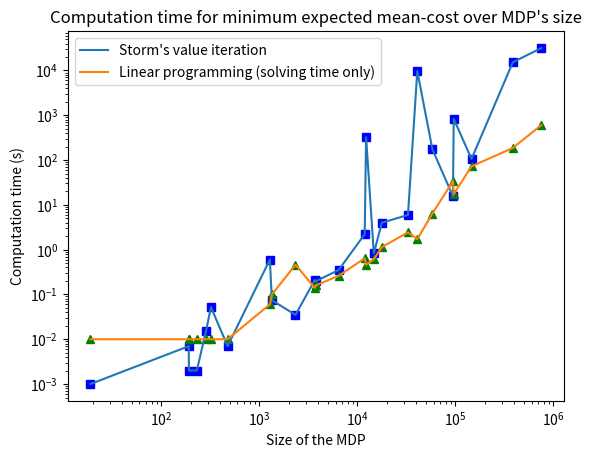

Reproduce this figure in Python.
import matplotlib.pyplot as plt
import numpy as np


def main():


	size = 		[19,191,192,231,286,322,476,1283,1347,2343,3690,3790,6446,11893,12297,14738,17787,32866,40900,58292,94428,96264,146159,385429,752792]
	stormtime = [0.001,0.007,0.002,0.002,0.015,0.052,0.007,0.601,0.074,0.035,0.211,0.198,0.351,2.206,324.11,0.823,3.991,5.946,9713,174.4,15.6,830.9,106,15274,31755]
	lptime = 	[0.006,0.029,0.03,0.03,0.032,0.035,0.036,0.163,0.198,0.637,0.423,0.426,0.726,1.926,1.83,1.858,3.272,7.296,8.546,20.592,74.4,101.898,172,1412,5759]
	lpsolvtime = [0.01,0.01,0.01,0.01,0.01,0.01,0.01,0.06,0.1,0.46,0.14,0.16,0.26,0.64,0.46,0.61,1.14,2.43,1.72,6.41,33.89,17.34,72.60,186.38,604.34]

	size12 = [19,191,231,286,322,476]
	storm12 = [0.001,0.007,0.002,0.015,0.052,0.007]
	lp12 = [0.006,0.029,0.03,0.032,0.035,0.036]

	size3 = [192,1347,2343,3790,6446,14738]
	storm3 = [0.002,0.074,0.035,0.198,0.351,0.823]
	lp3 = [0.03,0.198,0.637,0.426,0.726,1.858]

	size45 = [1283,3690,11893,12297,17787,32866,40900,58292,94428,96264,146159]
	storm45 = [0.601,0.211,2.206,324.114,3.991,5.946,9713.673,174.415,15.6,830.973,106.25]
	lp45 = [0.163,0.423,1.926,1.83,3.272,7.296,8.546,20.592,74.4,101.898,172]

	sizearr = np.array(size)
	stormarr = np.array(stormtime)
	lparr = np.array(lptime)
	solvarr = np.array(lpsolvtime)

	sizear12 =  np.array(size12)
	sar12 = np.array(storm12)
	lpar12 = np.array(lp12)

	sizear3 =  np.array(size3)
	sar3 = np.array(storm3)
	lpar3 = np.array(lp3)

	sizear45 =  np.array(size45)
	sar45 = np.array(storm45)
	lpar45 = np.array(lp45)

	plt.yscale("log")
	plt.xscale("log")

	plt.plot(sizearr, stormarr, 'bs', sizearr, solvarr, 'g^')
	plt.plot(sizearr, stormarr, label = "Storm's value iteration")
	plt.plot(sizearr, solvarr, label = "Linear programming (solving time only)")

	#plt.plot(sizear12, sar12, 'bs', sizear12, lpar12, 'g^')
	#plt.plot(sizear12, sar12, label = "Storm's value iteration")
	#plt.plot(sizear12, lpar12, label = "Linear programming")


	#plt.plot(sizear3, sar3, 'bs', sizear3, lpar3, 'g^')
	#plt.plot(sizear3, sar3, label = "Storm's value iteration")
	#plt.plot(sizear3, lpar3, label = "Linear programming")

	#plt.plot(sizear45, sar45, 'bs', sizear45, lpar45, 'g^')
	#plt.plot(sizear45, sar45, label = "Storm's value iteration")
	#plt.plot(sizear45, lpar45, label = "Linear programming")


	plt.title("Computation time for minimum expected mean-cost over MDP's size")
	plt.xlabel('Size of the MDP')
	plt.ylabel('Computation time (s)')
	plt.legend()

	plt.show()


if __name__== "__main__":
	main()